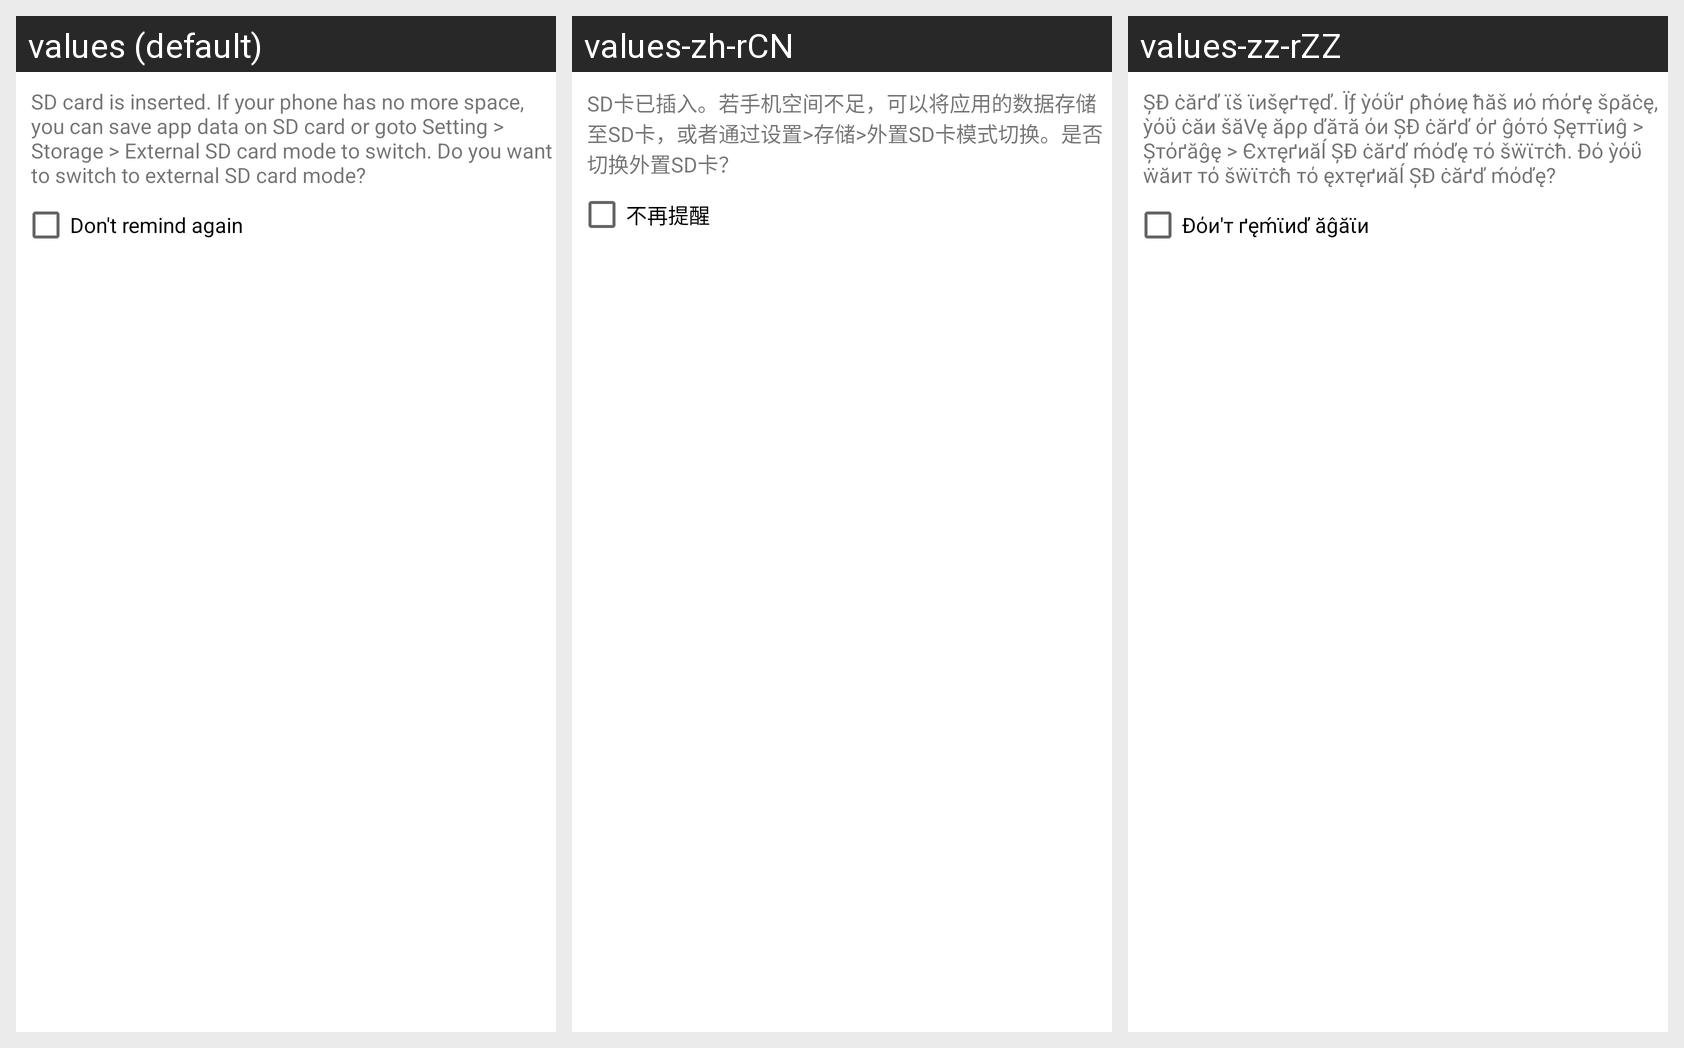

This grid shows one Android layout under several languages. Give, for every string resource on the screen, its name, the default text and each shown locale's text.
Android screen res/layout/select_switch_dialog.xml rendered under 3 locales, left to right: values (default), values-zh-rCN, values-zz-rZZ. Device: Nexus 5 (rendered at 1080×1920; each locale shown at half size, 540×960, under a caption strip naming it); theme Theme.MaterialComponents.DayNight.NoActionBar.
Strings drawn on this screen, with the default value and each locale's value (text and hints the layout hard-codes, and strings that could not be matched under every locale, appear in the picture but are not listed):

sdcard_select_default_path
  values: SD card is inserted. If your phone has no more space, you can save app data on SD card or goto Setting > Storage > External SD card mode to switch. Do you want to switch to external SD card mode?
  values-zh-rCN: SD卡已插入。若手机空间不足，可以将应用的数据存储至SD卡，或者通过设置>存储>外置SD卡模式切换。是否切换外置SD卡？
  values-zz-rZZ: ȘĐ ċăґď ϊš ϊиšęґтęď. Їƒ ỳόΰґ ρћόиę ћăš иό ḿόґę šρăċę, ỳόΰ ċăи šăVę ăρρ ďăтă όи ȘĐ ċăґď όґ ĝόтό Șęттϊиĝ > Șтόґăĝę > Єхтęґиăĺ ȘĐ ċăґď ḿόďę тό šẅϊтċћ. Đό ỳόΰ ẅăит тό šẅϊтċћ тό ęхтęґиăĺ ȘĐ ċăґď ḿόďę?

sdcard_select_remind
  values: Don't remind again
  values-zh-rCN: 不再提醒
  values-zz-rZZ: Đόи'т ґęḿϊиď ăĝăϊи
